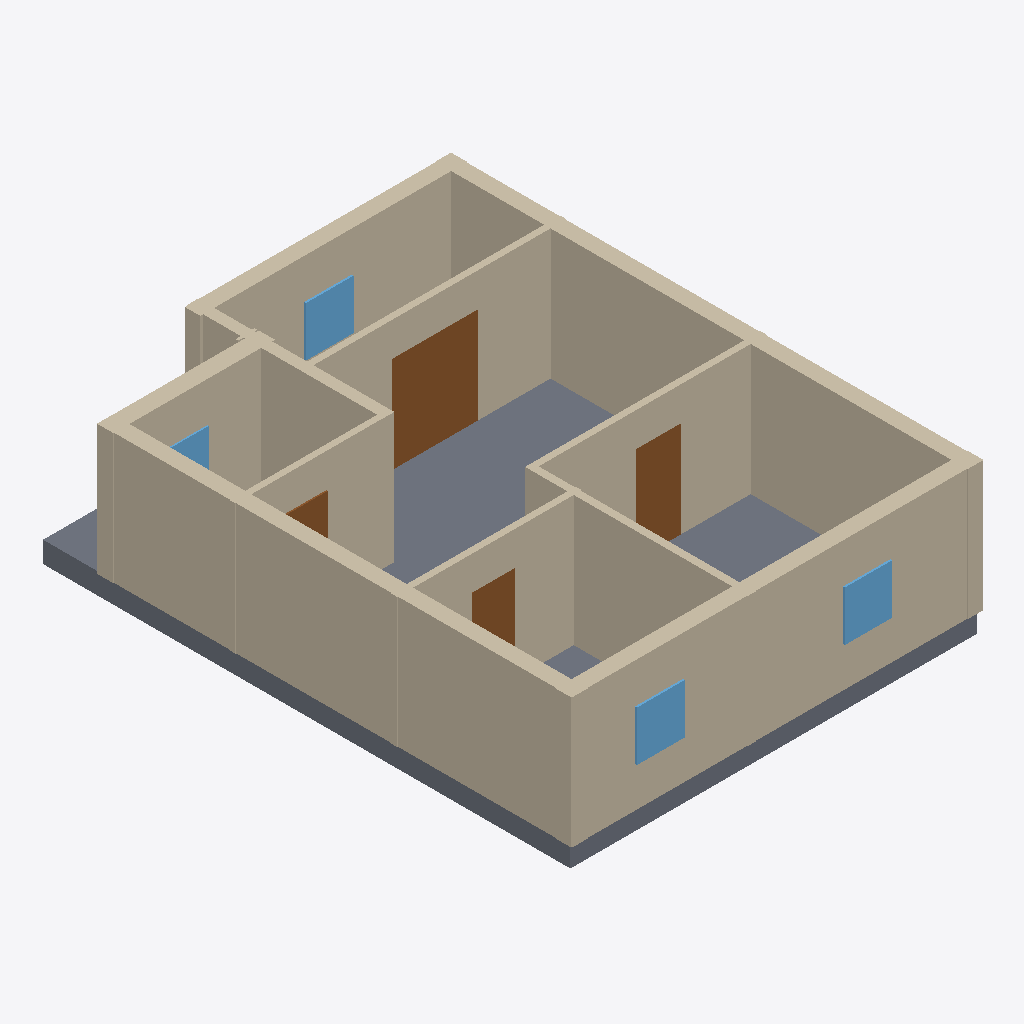
Isometric view of an IFC building model (IFC-SPF (STEP), schema IFC4, length unit millimetre), seen from the south-west, elements coloured by IFC class: 12 walls (beige), 4 doors (brown), 4 windows (light blue), 1 slab (grey).
Extent 9.2 m × 11.9 m × 3.4 m (x, y, z). Elements (22): 12 IfcWall, 5 IfcDoor, 4 IfcWindow, 1 IfcSlab.

HEADER;
FILE_DESCRIPTION(('ViewDefinition[DesignTransferView]'),'2;1');
FILE_NAME('/dev/null','2026-11-14T09:48:53+02:00',(''),(''),'IfcOpenShell 0.9.0.post1','IfcOpenShell 0.9.0.post1','Nobody');
FILE_SCHEMA(('IFC4'));
ENDSEC;
DATA;
#1=IFCPROJECT('0sMiVVvD5BauBN7fEgRqjA',$,'plan2ifc',$,$,$,$,(#10),#5);
#12=IFCSITE('1ZN$3E2On9rv9UMKDAHEQF',$,'Site',$,$,$,$,$,$,$,$,$,$,$);
#13=IFCBUILDING('2qxC5DJ1fA7x8GS6FjJt6V',$,'Building',$,$,$,$,$,$,$,$,$);
#14=IFCBUILDINGSTOREY('3IkKJh3svB_A2gR7cdnxyD',$,'Level 0',$,$,$,$,$,$,$);
#239=IFCWALL('3cD_AaSU93Cv7fD9t6r2d7',$,'Wall',$,$,#260,#250,$,$);
#173=IFCWALL('2T0pTjFpb0zOLcCx1RAHAv',$,'Wall',$,$,#194,#184,$,$);
#217=IFCWALL('2YYqpnBX58JhUhbzVpBvXB',$,'Wall',$,$,#238,#228,$,$);
#481=IFCSLAB('1MnVldjq52W8k73MvUFg_b',$,'Slab',$,$,#498,#488,$,$);
#18=IFCWALL('0wczlSm3X8hetYLLTJWYtK',$,'Wall',$,$,#40,#29,$,$);
#85=IFCWALL('2053NBbdrFVxsYnxGN9i0X',$,'Wall',$,$,#106,#96,$,$);
#129=IFCWALL('3jxLUX_5TFXAMu1RbgdacO',$,'Wall',$,$,#150,#140,$,$);
#261=IFCWALL('3KL$3WGyLCUQfppLv5o8s4',$,'Wall',$,$,#282,#272,$,$);
#151=IFCWALL('3Uj1pxfBr7G9rX1McIF5C6',$,'Wall',$,$,#172,#162,$,$);
#63=IFCWALL('0BvliBrFH4AOjFTUMmVJiP',$,'Wall',$,$,#84,#74,$,$);
#195=IFCWALL('3VlAOujMjDVRvCE_pxJwV5',$,'Wall',$,$,#216,#206,$,$);
#107=IFCWALL('3xIECt51b8j8k9jBr1CsJU',$,'Wall',$,$,#128,#118,$,$);
#283=IFCDOOR('3PbMpmMV57C9oVAr$Zb0Rp',$,'Door',$,$,#304,#294,$,$,$,$,$,$);
#349=IFCDOOR('2uEutyr2b43ejBFsQCIAfz',$,'Door',$,$,#370,#360,$,$,$,$,$,$);
#437=IFCWINDOW('1Bh7rOqIL8tRJIhnnSD7Fj',$,'Window',$,$,#458,#448,$,$,$,$,$,$);
#393=IFCWINDOW('0PEDZO_v9DavUmL3u$0PBR',$,'Window',$,$,#414,#404,$,$,$,$,$,$);
#459=IFCWINDOW('3ly97E3tr1zOXg1H10Xc12',$,'Window',$,$,#480,#470,$,$,$,$,$,$);
#371=IFCDOOR('2vuIvTPRn5DhjWW869hdhI',$,'Door',$,$,#392,#382,$,$,$,$,$,$);
#305=IFCDOOR('13wE0BCcXDIBpxS8zzpUWJ',$,'Door',$,$,#326,#316,$,$,$,$,$,$);
#415=IFCWINDOW('14FDTgKLrCixjMmix5Gc6o',$,'Window',$,$,#436,#426,$,$,$,$,$,$);
#41=IFCWALL('18XaXRNpr9Ux9ybur1WTVG',$,'Wall',$,$,#62,#52,$,$);
ENDSEC;
